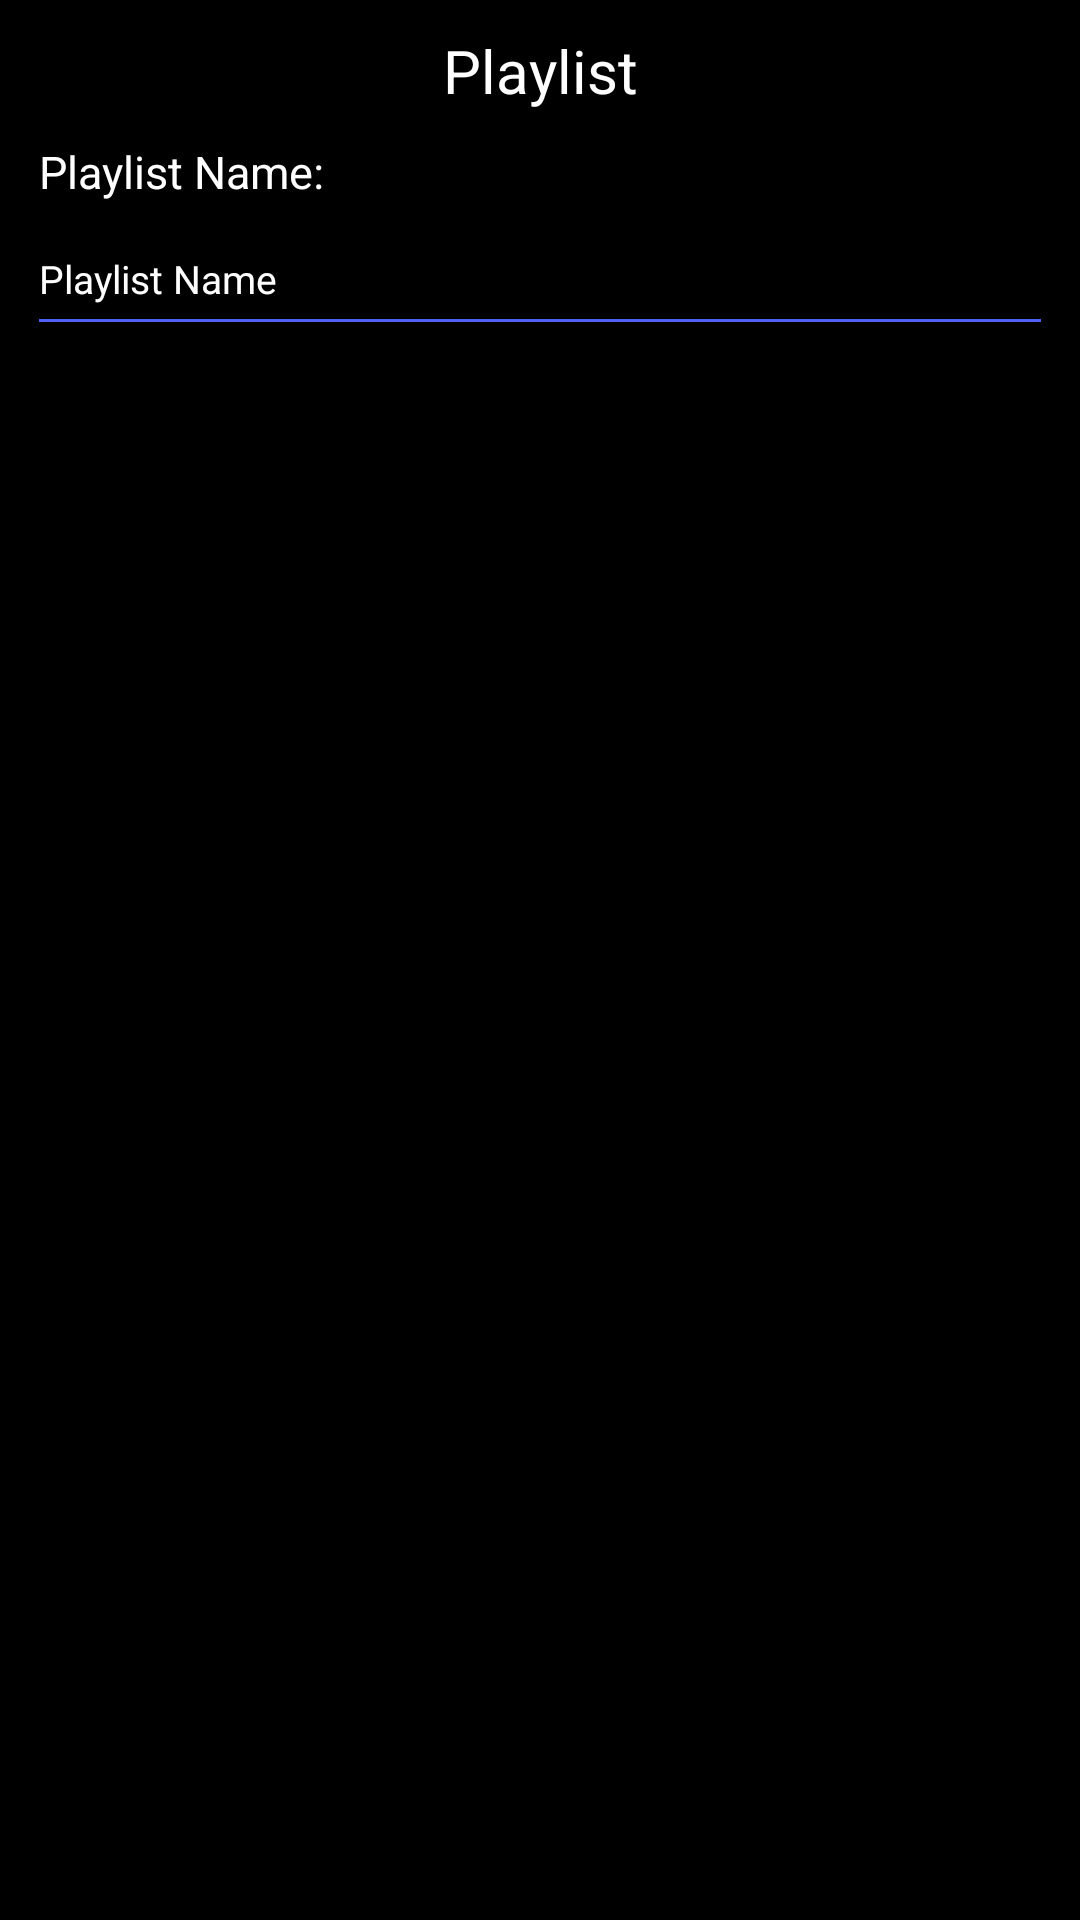

The Android layout XML behind this screen, and the referenced resources:
<!-- AndroidManifest.xml: application theme Theme.VibesMusic -->
<!-- res/layout/edit_playlist_popup.xml -->
<?xml version="1.0" encoding="utf-8"?>
<RelativeLayout xmlns:android="http://schemas.android.com/apk/res/android"
    android:layout_width="match_parent"
    android:layout_height="match_parent">
    <TextView
        android:layout_width="match_parent"
        android:layout_height="wrap_content"
        android:id="@+id/playlistNameTitle"
        android:text="Playlist"
        android:gravity="center"
        android:maxLines="1"
        android:ellipsize="end"
        android:textColor="@color/white"
        android:textSize="20sp"
        android:paddingStart="13dp"
        android:paddingEnd="13dp"
        android:layout_marginTop="10dp"
        android:layout_centerHorizontal="true"/>
    <TextView
        android:layout_width="wrap_content"
        android:layout_height="wrap_content"
        android:id="@+id/playlistNameText"
        android:text="Playlist Name:"
        android:textSize="15sp"
        android:layout_below="@id/playlistNameTitle"
        android:layout_marginStart="13dp"
        android:layout_marginTop="10dp"/>
    <EditText
        android:layout_width="match_parent"
        android:layout_height="48dp"
        android:id="@+id/playlistNameEditText"
        android:layout_below="@+id/playlistNameText"
        android:backgroundTint="@color/blue_selected"
        android:textSize="13sp"
        android:textColor="@color/white"
        android:textColorHint="@color/gray"
        android:hint="Playlist Name"
        android:textCursorDrawable="@null"
        android:autofillHints="Playlist Name"
        android:inputType="text"
        android:maxLines="1"
        android:textColorHighlight="@color/blue_selected"
        android:layout_marginStart="9dp"
        android:layout_marginEnd="9dp"/>
</RelativeLayout>
<!-- resources referenced by this layout -->
<resources>
  <color name="blue_selected">#4c60f5</color>
  <color name="white">#FFFFFFFF</color>
  <style name="Theme.VibesMusic" parent="Theme.MaterialComponents.DayNight.NoActionBar">
          
          <item name="colorPrimary">@color/purple_500</item>
          <item name="colorPrimaryVariant">@color/purple_700</item>
          <item name="colorOnPrimary">@color/white</item>
          
          <item name="colorSecondary">@color/teal_200</item>
          <item name="colorSecondaryVariant">@color/teal_700</item>
          <item name="colorOnSecondary">@color/black</item>
          
          <item name="android:statusBarColor">@color/background_color</item>
          
          <item name="android:windowBackground">@color/black</item>
          <item name="android:popupMenuStyle">@style/PopupMenus</item>
          <item name="android:textColor">@color/white</item>
      </style>
  <color name="purple_500">#FF6200EE</color>
  <color name="purple_700">#FF3700B3</color>
  <color name="teal_200">#FF03DAC5</color>
  <color name="teal_700">#FF018786</color>
  <color name="black">#FF000000</color>
  <color name="background_color">#131010</color>
  <style name="PopupMenus" parent="Widget.Material3.PopupMenu">
          <item name="android:popupBackground">@color/background_color</item>
      </style>
</resources>
